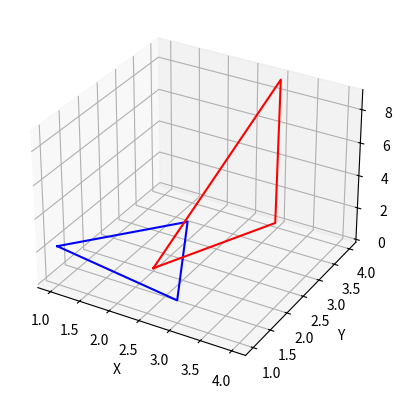

The matplotlib source for this figure:

import numpy as np
import matplotlib.pyplot as plt
from mpl_toolkits.mplot3d import Axes3D

def plot_triangle(ax, vertices, color='b'):
    vertices = np.array(vertices)
    ax.plot(vertices[[0, 1, 2, 0], 0], vertices[[0, 1, 2, 0], 1], vertices[[0, 1, 2, 0], 2], color=color)



triangle_1 = np.array([[1., 1., 2.2], [3., 1., 1.2], [2., 3., 1.]])
triangle_2 = np.array([[2., 2., 0.], [4., 2., 5.], [3., 4., 9.]])


fig = plt.figure()
ax = fig.add_subplot(111, projection='3d')

# Plot the triangles
plot_triangle(ax, triangle_1, color='b')
plot_triangle(ax, triangle_2, color='r')

# Set labels
ax.set_xlabel('X')
ax.set_ylabel('Y')
ax.set_zlabel('Z')

plt.show()
